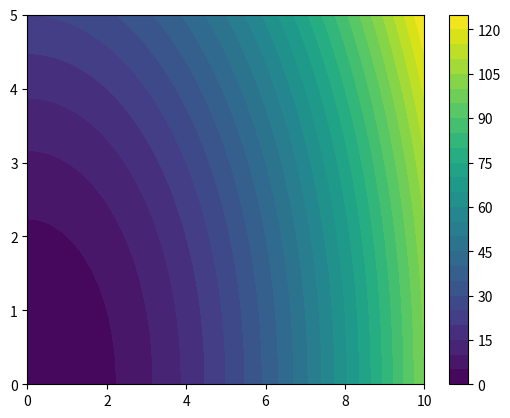

Python code for this plot:
import numpy as np
import matplotlib.pyplot as plt

x = np.linspace(0, 10, 1000)
y = np.linspace(0, 5, 500)

xv, yv = np.meshgrid(x, y)

zv = xv**2 + yv**2

plt.contourf(xv, yv, zv,levels=30)
plt.colorbar()
plt.show()


